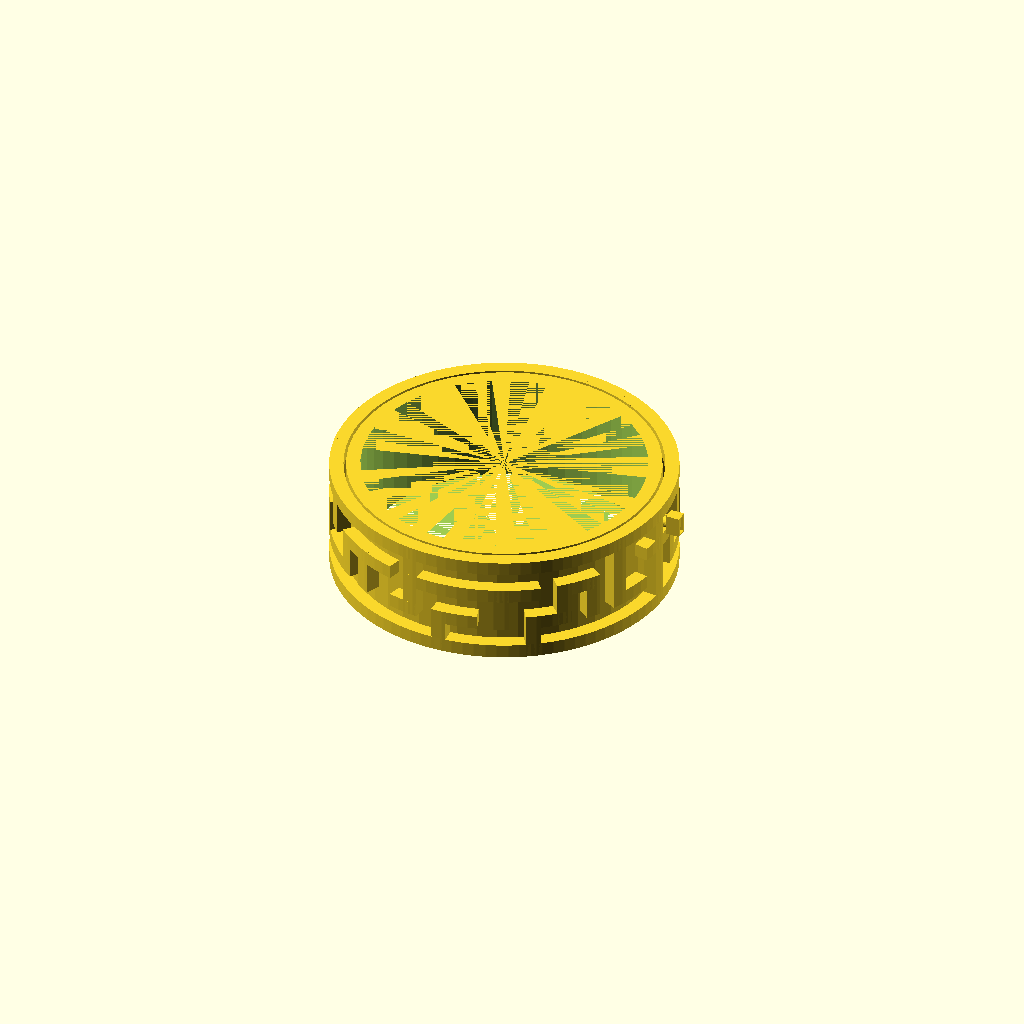
Cell 1: the model at its default parameters.
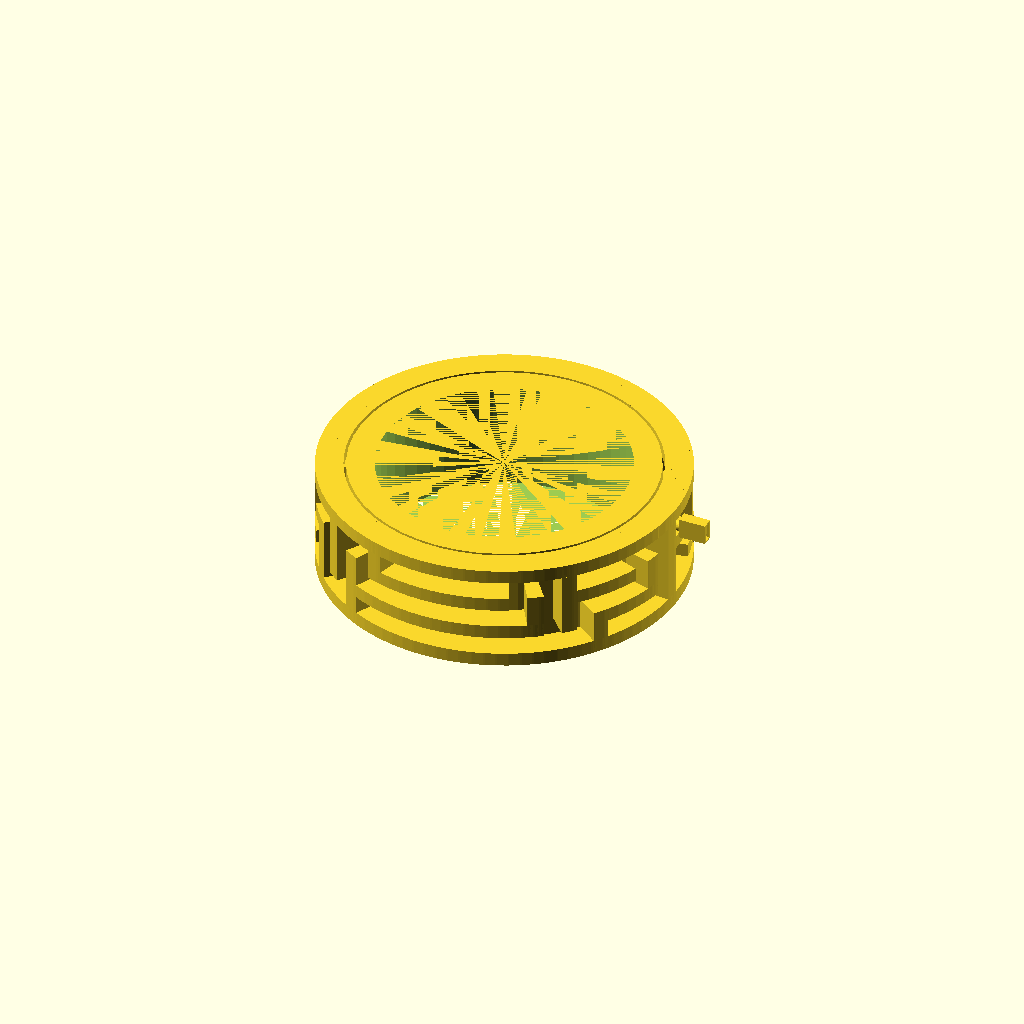
Cell 2: ring_thickness = 8 (everything else at default).
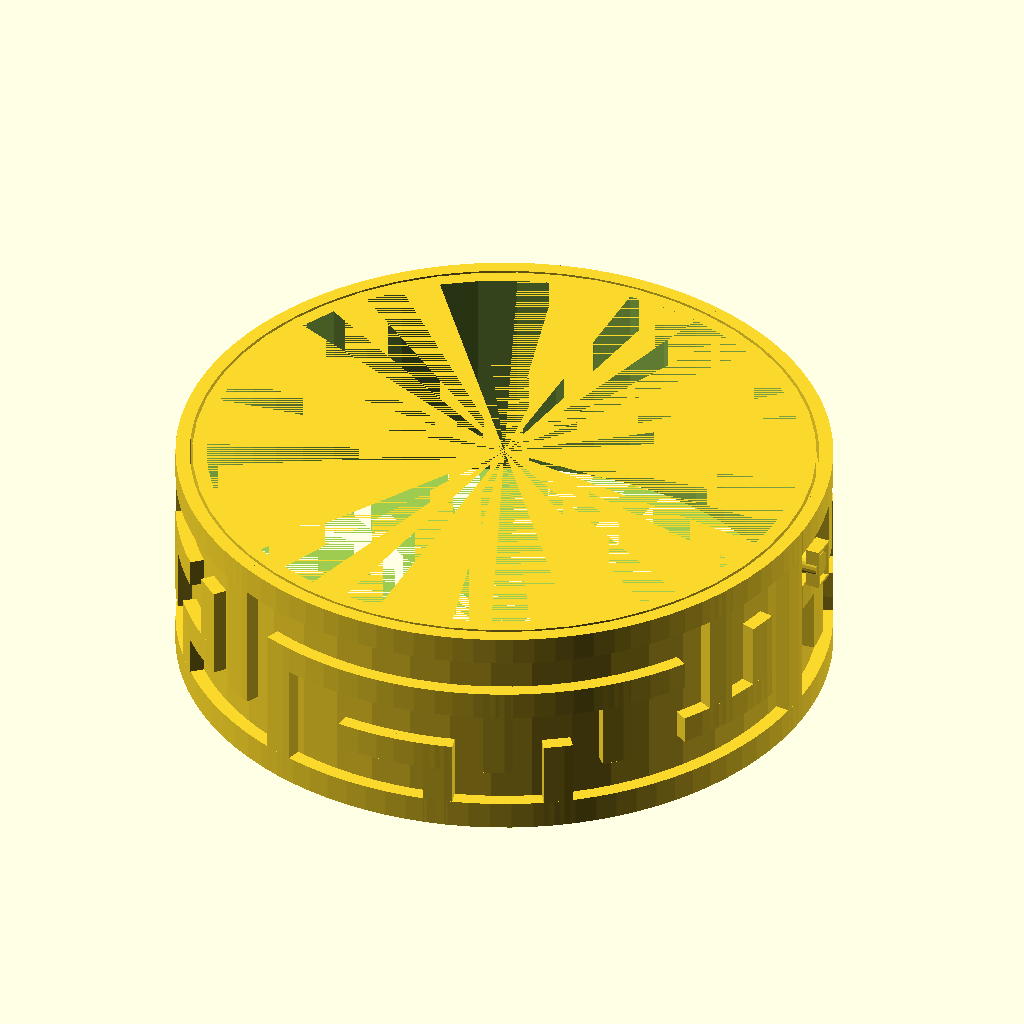
Cell 3 — wall_thickness set to 8, the other parameters unchanged.
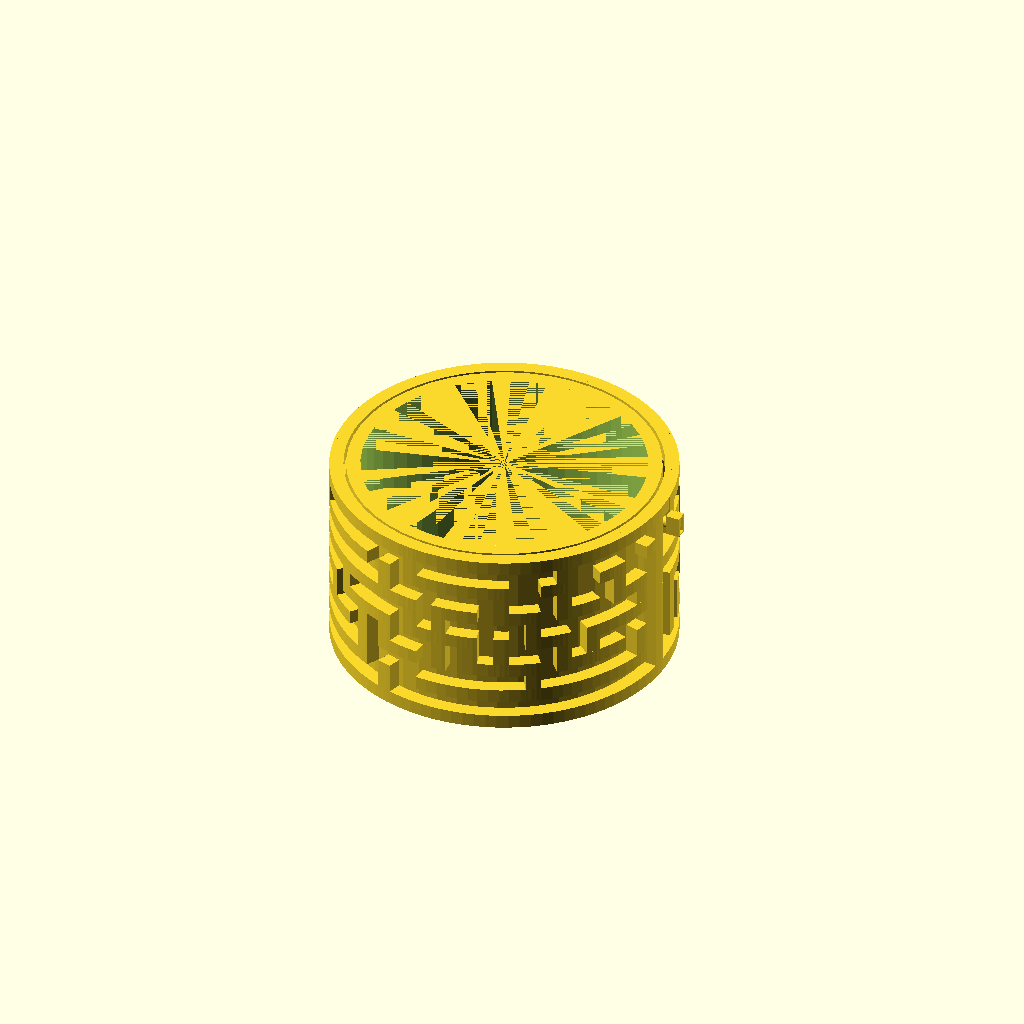
Cell 4: vertical_blocks = 6 (everything else at default).
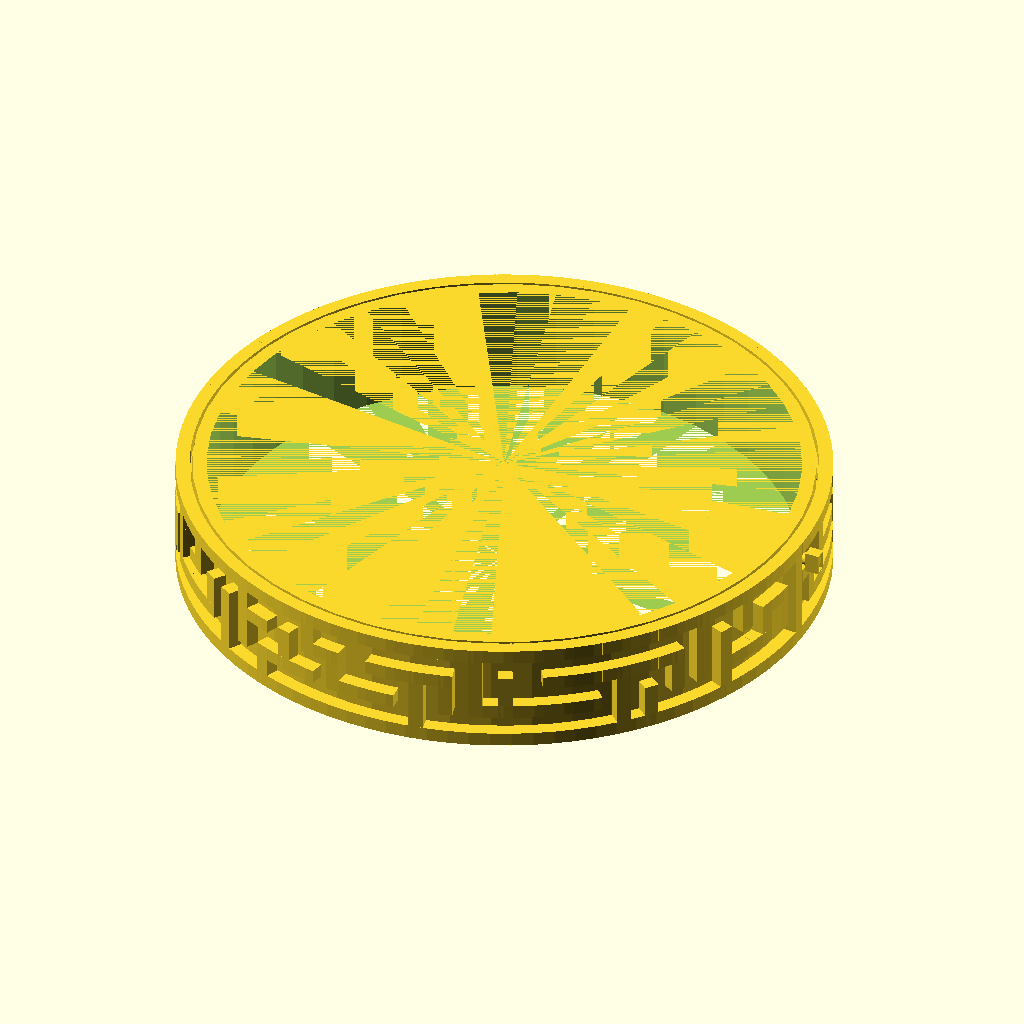
Cell 5 — horizontal_blocks set to 68, the other parameters unchanged.
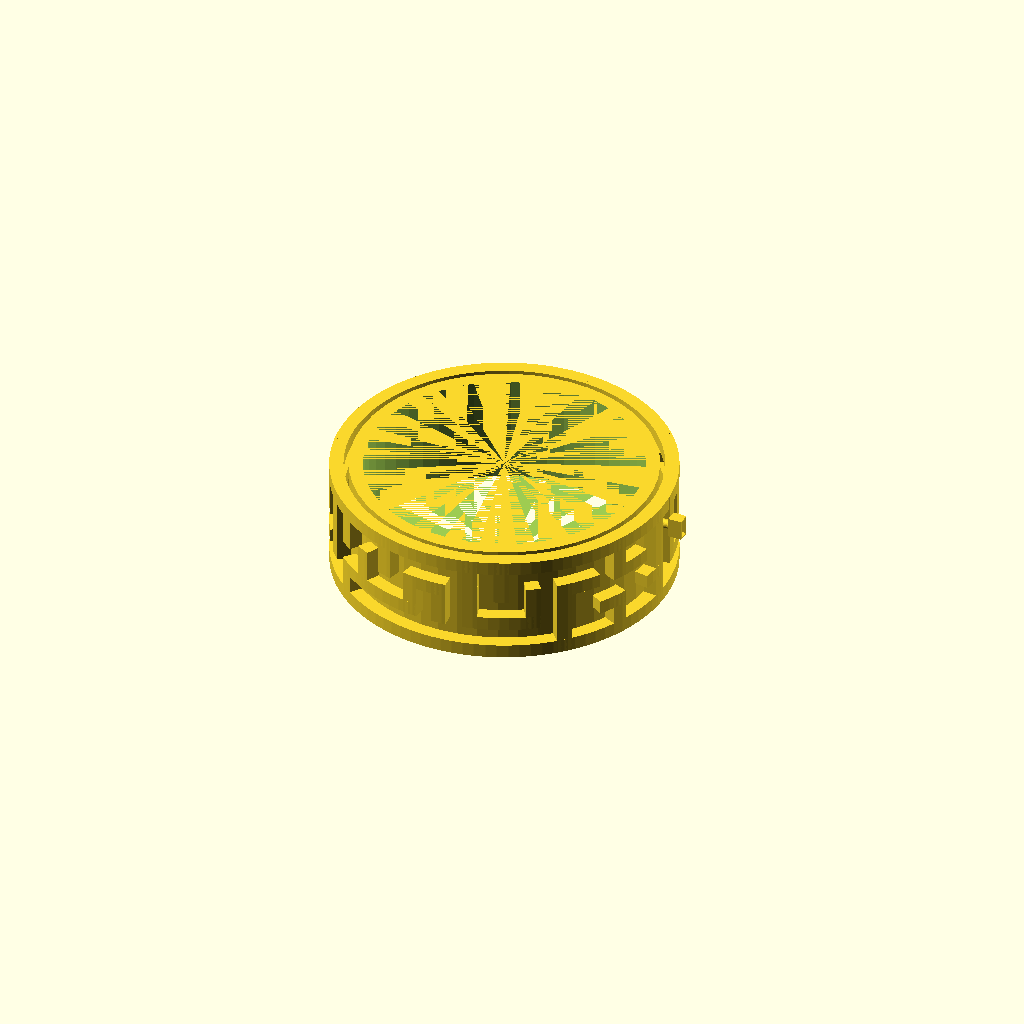
Cell 6 — spacing set to 1.4, the other parameters unchanged.
One fixed orthographic camera (rotation 55°, 0°, 25°; colour scheme Cornfield) for every cell.
The OpenSCAD source (inputs/thingiverse/files/thing-1721708/files/moving-maze-bracelet.scad):
ring_thickness = 4;
wall_thickness = 4; 
vertical_blocks = 3;
horizontal_blocks = 34;
spacing = 0.7;

/*
 * constants, for clearness
 *
 */ 
 
// random directions, for picking up a direction to visit the next block
function PERMUTATION_OF_FOUR() = [
    [1, 2, 3, 4],
    [1, 2, 4, 3],
    [1, 3, 2, 4],
    [1, 3, 4, 2],
    [1, 4, 2, 3],
    [1, 4, 3, 2],
    [2, 1, 3, 4],
    [2, 1, 4, 3],
    [2, 3, 1, 4],
    [2, 3, 4, 1],
    [2, 4, 1, 3],
    [2, 4, 3, 1],
    [3, 1, 2, 4],
    [3, 1, 4, 2],
    [3, 2, 1, 4],
    [3, 2, 4, 1],
    [3, 4, 1, 2],
    [3, 4, 2, 1],
    [4, 1, 2, 3],
    [4, 1, 3, 2],
    [4, 2, 1, 3],
    [4, 2, 3, 1],
    [4, 3, 1, 2],
    [4, 3, 2, 1]
];

function NO_WALL() = 0;
function UP_WALL() = 1;
function RIGHT_WALL() = 2;
function UP_RIGHT_WALL() = 3;

function NOT_VISITED() = 0;
function VISITED() = 1;

/* 
 * modules for creating a maze
 *
 */

function PI() = 3.14159;

module a_quarter_arc(radius, angle, width = 1) {
    outer = radius + width;
    intersection() {
        difference() {
            offset(r = width) circle(radius, $fn=96); 
            circle(radius, $fn=96);
        }
        polygon([[0, 0], [outer, 0], [outer, outer * sin(angle)], [outer * cos(angle), outer * sin(angle)]]);
    }
}

module arc(radius, angles, width = 1) {
    angle_from = angles[0];
    angle_to = angles[1];
    angle_difference = angle_to - angle_from;
    outer = radius + width;
    rotate(angle_from)
        if(angle_difference <= 90) {
            a_quarter_arc(radius, angle_difference, width);
        } else if(angle_difference > 90 && angle_difference <= 180) {
            arc(radius, [0, 90], width);
            rotate(90) a_quarter_arc(radius, angle_difference - 90, width);
        } else if(angle_difference > 180 && angle_difference <= 270) {
            arc(radius, [0, 180], width);
            rotate(180) a_quarter_arc(radius, angle_difference - 180, width);
        } else if(angle_difference > 270 && angle_difference <= 360) {
            arc(radius, [0, 270], width);
            rotate(270) a_quarter_arc(radius, angle_difference - 270, width);
       }
}

module horizontal_wall(radius, angle_from, length, thickness = 1, height = 1) {
    angle_difference = 180 * length / (PI() * radius);
    angle_to = angle_from + angle_difference;
    linear_extrude(thickness) arc(radius, [angle_from, angle_to], height);
}

module vertical_wall(radius, angle_from, length, thickness = 1, height = 1) {
     translate([0, 0, thickness]) mirror([0, 0, 1]) horizontal_wall(radius, angle_from, thickness, length + thickness, height);
}

/* 
 * utilities functions
 *
 */

// comare the equality of [x1, y1] and [x2, y2]
function cord_equals(cord1, cord2) = cord1 == cord2;

// is the point visited?
function not_visited(cord, vs, index = 0) =
    index == len(vs) ? true : 
        (cord_equals([vs[index][0], vs[index][1]], cord) && vs[index][2] == 1 ? false :
            not_visited(cord, vs, index + 1));
            
// pick a direction randomly
function rand_dirs() =
    PERMUTATION_OF_FOUR()[round(rands(0, 24, 1)[0])]; 

// replace v1 in the vector with v2 
function replace(v1, v2, vs) =
    [for(i = [0:len(vs) - 1]) vs[i] == v1 ? v2 : vs[i]];
	
/* 
 * functions for generating a maze vector
 *
 */

// initialize a maze
function init_maze(rows, columns) = 
    [
	    for(c = [1 : columns]) 
	        for(r = [1 : rows]) 
		        [c, r, 0,  UP_RIGHT_WALL()]
	];
    
// find a vector in the maze vector
function find(i, j, maze_vector, index = 0) =
    index == len(maze_vector) ? [] : (
        cord_equals([i, j], [maze_vector[index][0], maze_vector[index][1]]) ? maze_vector[index] : find(i, j, maze_vector, index + 1)
    );

////
// NO_WALL = 0;
// UP_WALL = 1;
// RIGHT_WALL = 2;
// UP_RIGHT_WALL = 3;
function delete_right_wall(original_block) = 
    original_block == NO_WALL() || original_block == RIGHT_WALL() ? NO_WALL() : UP_WALL();

function delete_up_wall(original_block) = 
    (original_block == NO_WALL() || original_block == UP_WALL()) ? NO_WALL() : RIGHT_WALL();
    
function delete_right_wall_of(vs, is_visited, maze_vector) =
    replace(vs, [vs[0], vs[1] , is_visited, delete_right_wall(vs[3])] ,maze_vector);

function delete_up_wall_of(vs, is_visited, maze_vector) =
    replace(vs, [vs[0], vs[1] , is_visited, delete_up_wall(vs[3])] ,maze_vector);

function go_right(i, j, rows, columns, maze_vector) =
    go_maze(i + 1, j, rows, columns, delete_right_wall_of(find(i, j, maze_vector), VISITED(), maze_vector));
    
function go_up(i, j, rows, columns, maze_vector) =
    go_maze(i, j - 1, rows, columns, delete_up_wall_of(find(i, j, maze_vector), VISITED(), maze_vector));
    
function visit(v, maze_vector) =
    replace(v, [v[0], v[1], VISITED(), v[3]], maze_vector);
 
function go_left(i, j, rows, columns, maze_vector) =
    go_maze(i - 1, j, rows, columns, delete_right_wall_of(find(i - 1, j, maze_vector), NOT_VISITED(), maze_vector));
    
function go_down(i, j, rows, columns, maze_vector) =
    go_maze(i, j + 1, rows, columns, delete_up_wall_of(find(i, j + 1, maze_vector), NOT_VISITED(), maze_vector));
    
function go_maze(i, j, rows, columns, maze_vector) =
    look_around(i, j, rand_dirs(), rows, columns, visit(find(i, j, maze_vector), maze_vector));
    
function look_around(i, j, dirs, rows, columns, maze_vector, index = 0) =
    index == 4 ? maze_vector : 
        look_around( 
            i, j, dirs, 
            rows, columns, 
            build_wall(i, j, dirs[index], rows, columns, maze_vector), 
            index + 1
        ); 

function build_wall(i, j, n, rows, columns, maze_vector) = 
    n == 1 && i != columns && not_visited([i + 1, j], maze_vector) ? go_right(i, j, rows, columns, maze_vector) : ( 
        n == 2 && j != 1 && not_visited([i, j - 1], maze_vector) ? go_up(i, j, rows, columns, maze_vector)  : (
            n == 3 && i != 1 && not_visited([i - 1, j], maze_vector) ? go_left(i, j,rows, columns,  maze_vector)  : (
                n == 4 && j != rows && not_visited([i, j + 1], maze_vector) ? go_down(i, j, rows, columns, maze_vector) : maze_vector
            ) 
        )
    ); 
  
module maze_bracelet(cylinder_r_h, blocks_v_h, maze_vector, wall_thickness = 1, wall_height = 1) {
    cylinder_r = cylinder_r_h[0];
    cylinder_h = cylinder_r_h[1];
    v_blocks = blocks_v_h[0];
    h_blocks = blocks_v_h[1];
    
    step_angle = 360 / h_blocks;
    
    horizontal_wall_length = 2 * PI() * cylinder_r / h_blocks;
    vertical_wall_length = cylinder_h / v_blocks;
    
    vertical_wall_angle = wall_thickness * 180 / (PI() * cylinder_r);
    
    for(vi = [0:len(maze_vector) - 1]) {
        cord = maze_vector[vi];
        i = cord[0] - 1;
        j = cord[1] - 1;
        v = cord[3];
        
        if(v == 1 || v == 3) {
            translate([0, 0, -j * vertical_wall_length]) 
                horizontal_wall(cylinder_r, i * step_angle, horizontal_wall_length, wall_thickness, wall_height);
        }
        if(v == 2 || v == 3) {
            translate([0, 0, -j * vertical_wall_length]) 
                vertical_wall(cylinder_r, i * step_angle + step_angle - vertical_wall_angle, vertical_wall_length, wall_thickness, wall_height);
        }
    } 
    
    translate([0, 0, -cylinder_h])
         horizontal_wall(cylinder_r, 0, 2 * PI() * cylinder_r, wall_thickness, wall_height);
}
 

module moving_maze_bracelet(ring_thickness, wall_thickness, vertical_blocks, horizontal_blocks, spacing) {
    wall_height = ring_thickness;
	
	cylinder_radius = ceil(horizontal_blocks  * wall_thickness / PI()) + 1;
	cylinder_height = (vertical_blocks * 2 + 1) * wall_thickness;
	
	maze_vector = go_maze(1, 1, vertical_blocks, horizontal_blocks, replace([horizontal_blocks, vertical_blocks, 0, UP_RIGHT_WALL()], [horizontal_blocks, vertical_blocks, 0, UP_RIGHT_WALL()], init_maze(vertical_blocks, horizontal_blocks)));    

	maze_bracelet([cylinder_radius, cylinder_height], [vertical_blocks, horizontal_blocks], maze_vector, wall_thickness, wall_height);
 
	translate([0, 0, -cylinder_height]) difference() {
		cylinder(h=cylinder_height + wall_thickness, r=cylinder_radius - spacing, $fn=48);
	 
		cylinder(h=cylinder_height + wall_thickness, r=cylinder_radius - spacing - wall_height, $fn=48);
	} 
		
	// stick
	translate([cylinder_radius - wall_height, wall_thickness / 2, -wall_thickness / 2 - spacing]) 
	    rotate([0, 90, 0]) 
	        linear_extrude(3 * wall_height) 
			    circle(wall_thickness / 2 - spacing / 2, $fn = 24);

    // heart
	translate([cylinder_radius + wall_height + spacing, wall_thickness / 2, -wall_thickness / 2 - spacing]) rotate([0, 90, 0]) linear_extrude(wall_height) 
		rotate(90) 
		    text("❤", font = "Arial Unicode MS", size = wall_thickness * 1.5, valign = "center", halign = "center");
}	

moving_maze_bracelet(ring_thickness, wall_thickness, vertical_blocks, horizontal_blocks, spacing);
Parameter table extracted from the source (name, type, default, range or options):
ring_thickness: number, default 4
wall_thickness: number, default 4
vertical_blocks: number, default 3
horizontal_blocks: number, default 34
spacing: number, default 0.7
